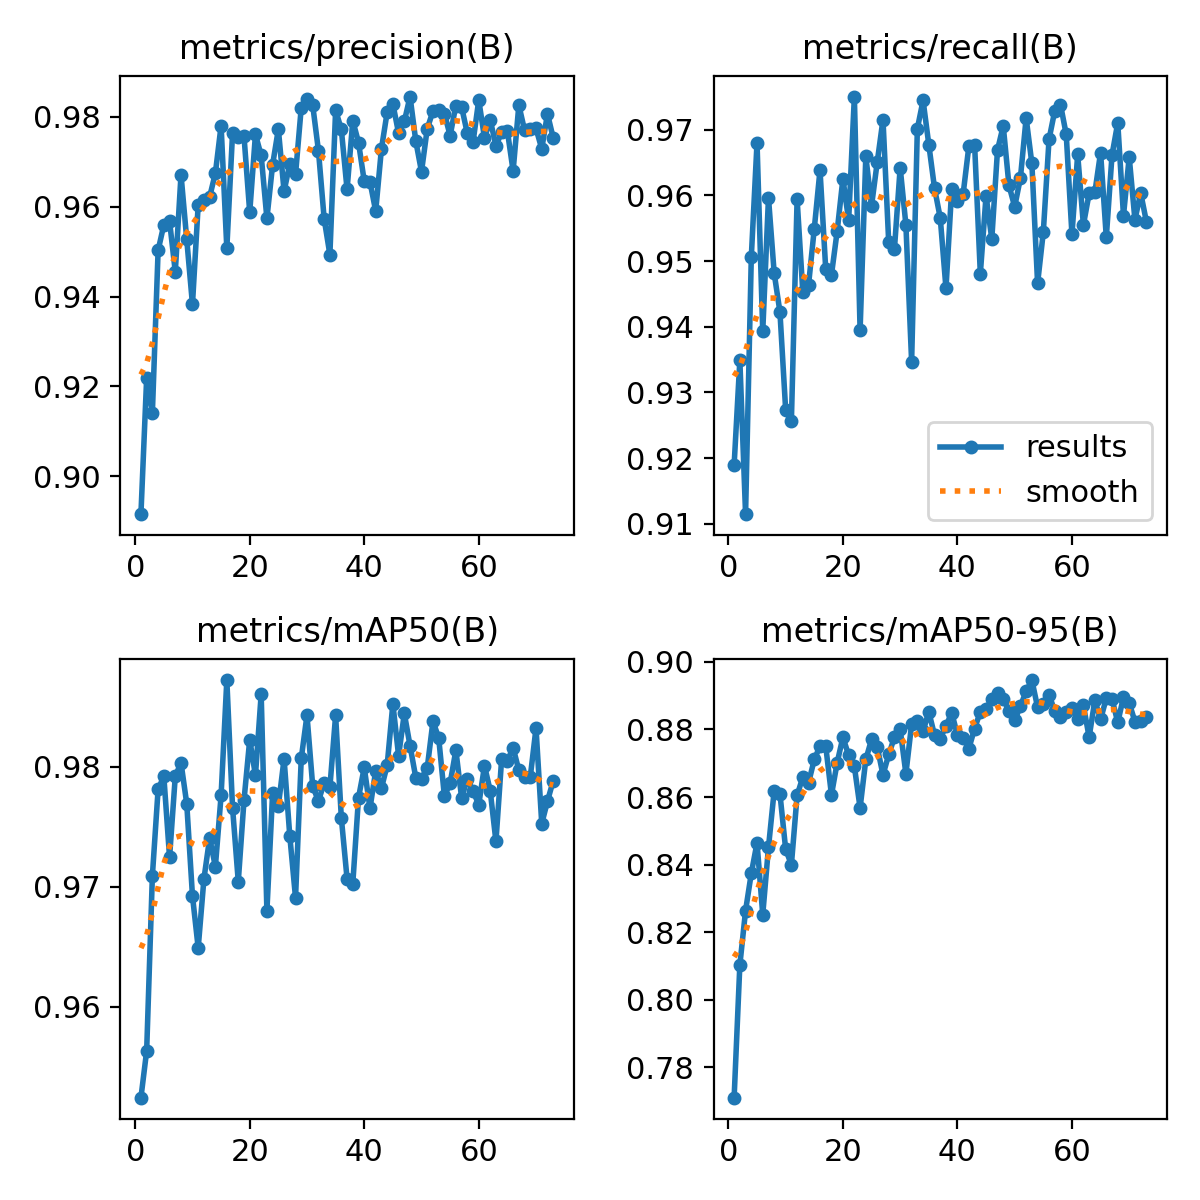

Source data for this figure (header and first rows):
epoch, time, train/Loss, metrics/precision(B), metrics/recall(B), metrics/mAP50(B), metrics/mAP50-95(B), val/Loss, lr/pg0, lr/pg1, lr/pg2
1, 164.9, 0.8952, 0.8916, 0.9189, 0.9525, 0.771, 0.8195, 0.0004153, 0.0004153, 0.0004153
2, 318.3, 0.8544, 0.9218, 0.9349, 0.9563, 0.8103, 0.7297, 0.0008237, 0.0008237, 0.0008237
3, 470.6, 0.8459, 0.9142, 0.9114, 0.9709, 0.8264, 0.6914, 0.001224, 0.001224, 0.001224
4, 614.2, 0.822, 0.9503, 0.9506, 0.9781, 0.8374, 0.6755, 0.001213, 0.001213, 0.001213
5, 763.7, 0.812, 0.956, 0.968, 0.9792, 0.8464, 0.6663, 0.0012, 0.0012, 0.0012
6, 918.6, 0.7755, 0.9568, 0.9393, 0.9725, 0.8252, 0.6618, 0.001188, 0.001188, 0.001188
7, 1069, 0.7554, 0.9455, 0.9597, 0.9792, 0.8451, 0.66, 0.001176, 0.001176, 0.001176
8, 1216, 0.7503, 0.9671, 0.9481, 0.9803, 0.8619, 0.6316, 0.001163, 0.001163, 0.001163
9, 1361, 0.7269, 0.9527, 0.9423, 0.9769, 0.861, 0.6108, 0.001151, 0.001151, 0.001151
10, 1503, 0.7296, 0.9383, 0.9274, 0.9692, 0.8446, 0.6275, 0.001139, 0.001139, 0.001139
11, 1648, 0.7113, 0.9605, 0.9256, 0.9649, 0.8399, 0.6384, 0.001126, 0.001126, 0.001126
12, 1790, 0.7056, 0.9616, 0.9594, 0.9706, 0.8605, 0.6136, 0.001114, 0.001114, 0.001114
13, 1933, 0.6956, 0.9622, 0.9452, 0.9741, 0.8659, 0.5874, 0.001102, 0.001102, 0.001102
14, 2074, 0.6843, 0.9675, 0.9464, 0.9717, 0.8642, 0.5994, 0.001089, 0.001089, 0.001089
15, 2218, 0.6898, 0.9781, 0.9549, 0.9776, 0.8711, 0.6014, 0.001077, 0.001077, 0.001077
16, 2362, 0.6791, 0.9508, 0.9639, 0.9872, 0.8751, 0.6096, 0.001064, 0.001064, 0.001064
17, 2504, 0.6755, 0.9764, 0.9488, 0.9766, 0.875, 0.589, 0.001052, 0.001052, 0.001052
18, 2646, 0.6721, 0.9756, 0.9479, 0.9704, 0.8607, 0.5912, 0.00104, 0.00104, 0.00104
19, 2788, 0.6583, 0.9757, 0.9546, 0.9772, 0.8702, 0.5808, 0.001027, 0.001027, 0.001027
20, 2929, 0.6657, 0.9588, 0.9626, 0.9822, 0.8777, 0.5808, 0.001015, 0.001015, 0.001015
21, 3074, 0.652, 0.9761, 0.9562, 0.9793, 0.8724, 0.5859, 0.001002, 0.001002, 0.001002
22, 3211, 0.6563, 0.9714, 0.9751, 0.986, 0.8691, 0.6117, 0.0009901, 0.0009901, 0.0009901
23, 3355, 0.6403, 0.9574, 0.9394, 0.968, 0.8568, 0.5996, 0.0009778, 0.0009778, 0.0009778
24, 3500, 0.6318, 0.9694, 0.966, 0.9778, 0.8711, 0.5707, 0.0009654, 0.0009654, 0.0009654
25, 3643, 0.6381, 0.9773, 0.9584, 0.9767, 0.877, 0.5808, 0.000953, 0.000953, 0.000953
26, 3789, 0.627, 0.9635, 0.9651, 0.9807, 0.8748, 0.5669, 0.0009406, 0.0009406, 0.0009406
27, 3931, 0.6262, 0.9696, 0.9716, 0.9742, 0.8666, 0.5811, 0.0009283, 0.0009283, 0.0009283
28, 4074, 0.63, 0.9672, 0.9528, 0.9691, 0.8726, 0.5786, 0.0009159, 0.0009159, 0.0009159
29, 4217, 0.6122, 0.9821, 0.9519, 0.9807, 0.8777, 0.5634, 0.0009035, 0.0009035, 0.0009035
30, 4358, 0.6158, 0.984, 0.9643, 0.9843, 0.8801, 0.5713, 0.0008911, 0.0008911, 0.0008911
31, 4504, 0.6142, 0.9826, 0.9555, 0.9784, 0.8669, 0.5844, 0.0008787, 0.0008787, 0.0008787
32, 4646, 0.607, 0.9725, 0.9347, 0.9771, 0.8816, 0.5754, 0.0008664, 0.0008664, 0.0008664
33, 4790, 0.6073, 0.9573, 0.9702, 0.9786, 0.8825, 0.5499, 0.000854, 0.000854, 0.000854
34, 4936, 0.606, 0.9494, 0.9745, 0.9783, 0.8795, 0.5583, 0.0008416, 0.0008416, 0.0008416
35, 5078, 0.5995, 0.9815, 0.9678, 0.9843, 0.8852, 0.5577, 0.0008293, 0.0008293, 0.0008293
36, 5225, 0.6022, 0.9772, 0.9611, 0.9757, 0.8783, 0.5604, 0.0008169, 0.0008169, 0.0008169
37, 5366, 0.5973, 0.9639, 0.9566, 0.9707, 0.8773, 0.5596, 0.0008045, 0.0008045, 0.0008045
38, 5510, 0.5852, 0.9792, 0.9458, 0.9703, 0.881, 0.5532, 0.0007921, 0.0007921, 0.0007921
39, 5654, 0.5897, 0.9743, 0.961, 0.9774, 0.885, 0.552, 0.0007797, 0.0007797, 0.0007797
40, 5796, 0.584, 0.9657, 0.9591, 0.9799, 0.8783, 0.5721, 0.0007674, 0.0007674, 0.0007674
41, 5941, 0.5852, 0.9656, 0.9603, 0.9765, 0.8775, 0.5633, 0.000755, 0.000755, 0.000755
42, 6082, 0.5852, 0.959, 0.9675, 0.9797, 0.8743, 0.5774, 0.0007426, 0.0007426, 0.0007426
43, 6224, 0.5795, 0.9729, 0.9677, 0.9782, 0.8803, 0.5537, 0.0007302, 0.0007302, 0.0007302
44, 6366, 0.5691, 0.981, 0.9481, 0.9801, 0.8852, 0.5578, 0.0007179, 0.0007179, 0.0007179
45, 6508, 0.5654, 0.9829, 0.96, 0.9852, 0.886, 0.5635, 0.0007055, 0.0007055, 0.0007055
46, 6652, 0.5617, 0.9764, 0.9534, 0.9809, 0.889, 0.543, 0.0006931, 0.0006931, 0.0006931
47, 6796, 0.5613, 0.979, 0.9669, 0.9844, 0.8907, 0.5533, 0.0006808, 0.0006808, 0.0006808
48, 6939, 0.5564, 0.9845, 0.9706, 0.9817, 0.889, 0.5525, 0.0006684, 0.0006684, 0.0006684
49, 7083, 0.5552, 0.9746, 0.9615, 0.9791, 0.8855, 0.5537, 0.000656, 0.000656, 0.000656
50, 7209, 0.5511, 0.9678, 0.9583, 0.979, 0.8827, 0.5557, 0.0006436, 0.0006436, 0.0006436
51, 7349, 0.5546, 0.9774, 0.9627, 0.9799, 0.8869, 0.5617, 0.0006312, 0.0006312, 0.0006312
52, 7483, 0.5467, 0.9813, 0.9718, 0.9838, 0.8913, 0.5524, 0.0006189, 0.0006189, 0.0006189
53, 7599, 0.5445, 0.9816, 0.9649, 0.9824, 0.8946, 0.5482, 0.0006065, 0.0006065, 0.0006065
54, 7738, 0.5398, 0.9808, 0.9466, 0.9775, 0.8865, 0.5503, 0.0005941, 0.0005941, 0.0005941
55, 7874, 0.5368, 0.9758, 0.9544, 0.9786, 0.8874, 0.5498, 0.0005818, 0.0005818, 0.0005818
56, 8000, 0.529, 0.9825, 0.9686, 0.9814, 0.8902, 0.5357, 0.0005694, 0.0005694, 0.0005694
57, 8121, 0.5297, 0.9822, 0.9729, 0.9774, 0.8854, 0.5538, 0.000557, 0.000557, 0.000557
58, 8245, 0.5374, 0.9764, 0.9738, 0.9789, 0.8838, 0.5608, 0.0005446, 0.0005446, 0.0005446
59, 8367, 0.5267, 0.9744, 0.9693, 0.978, 0.8851, 0.5553, 0.0005322, 0.0005322, 0.0005322
60, 8478, 0.5241, 0.9838, 0.9541, 0.9768, 0.8862, 0.5486, 0.0005199, 0.0005199, 0.0005199
... 13 more rows
